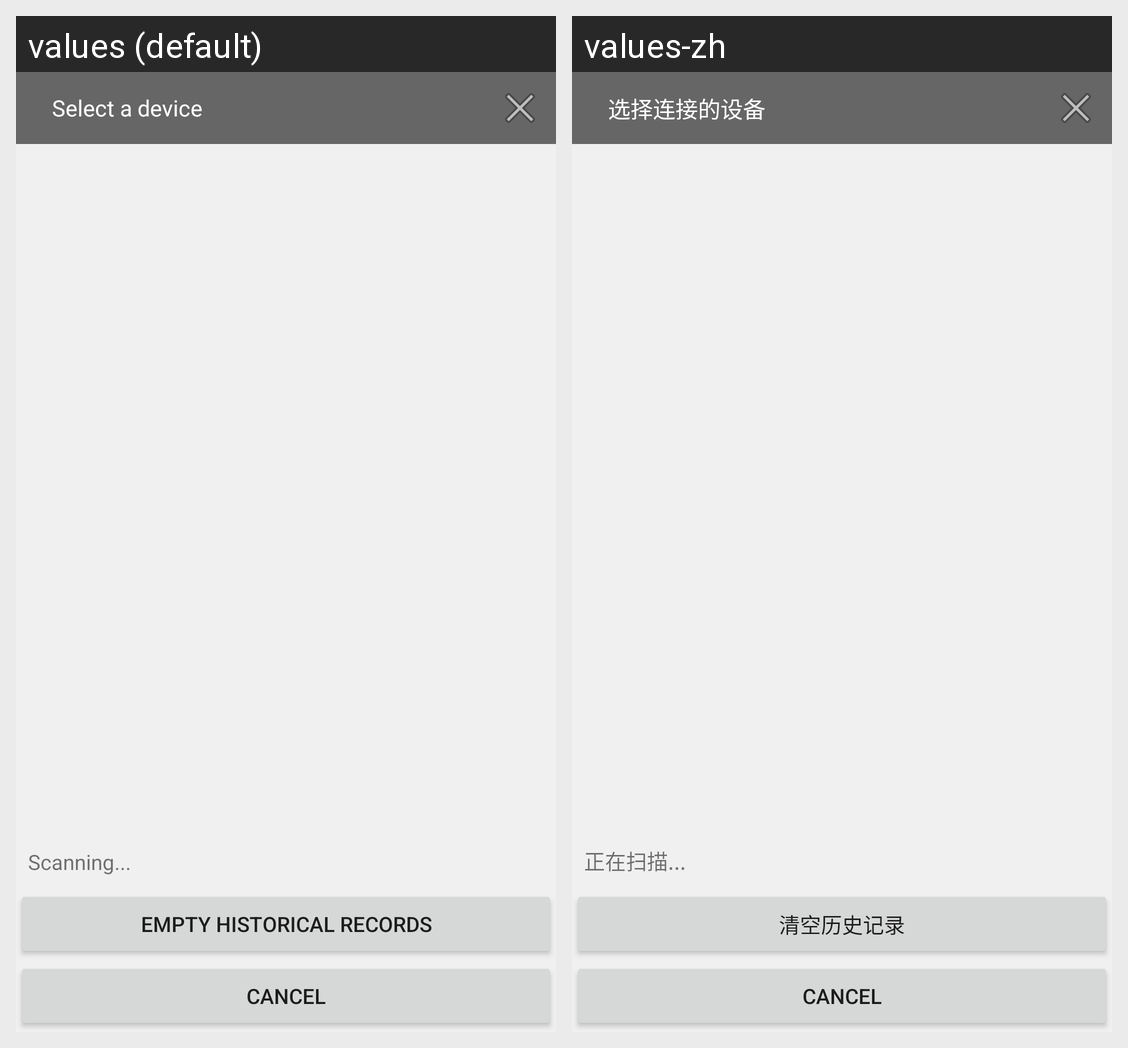

Here is an Android app screen in its default locale and in the app's own translations. Write out the translated-string differences for the strings that appear on this screen.
Android screen res/layout/device_list.xml rendered under 2 locales, left to right: values (default), values-zh. Device: Nexus 5 (rendered at 1080×1920; each locale shown at half size, 540×960, under a caption strip naming it); theme AlertNoActionBar.
Strings drawn on this screen, with the default value and each locale's value (text and hints the layout hard-codes, and strings that could not be matched under every locale, appear in the picture but are not listed):

select_device
  values: Select a device
  values-zh: 选择连接的设备

scanning
  values: Scanning...
  values-zh: 正在扫描...

clear_historical_records
  values: Empty historical records
  values-zh: 清空历史记录
